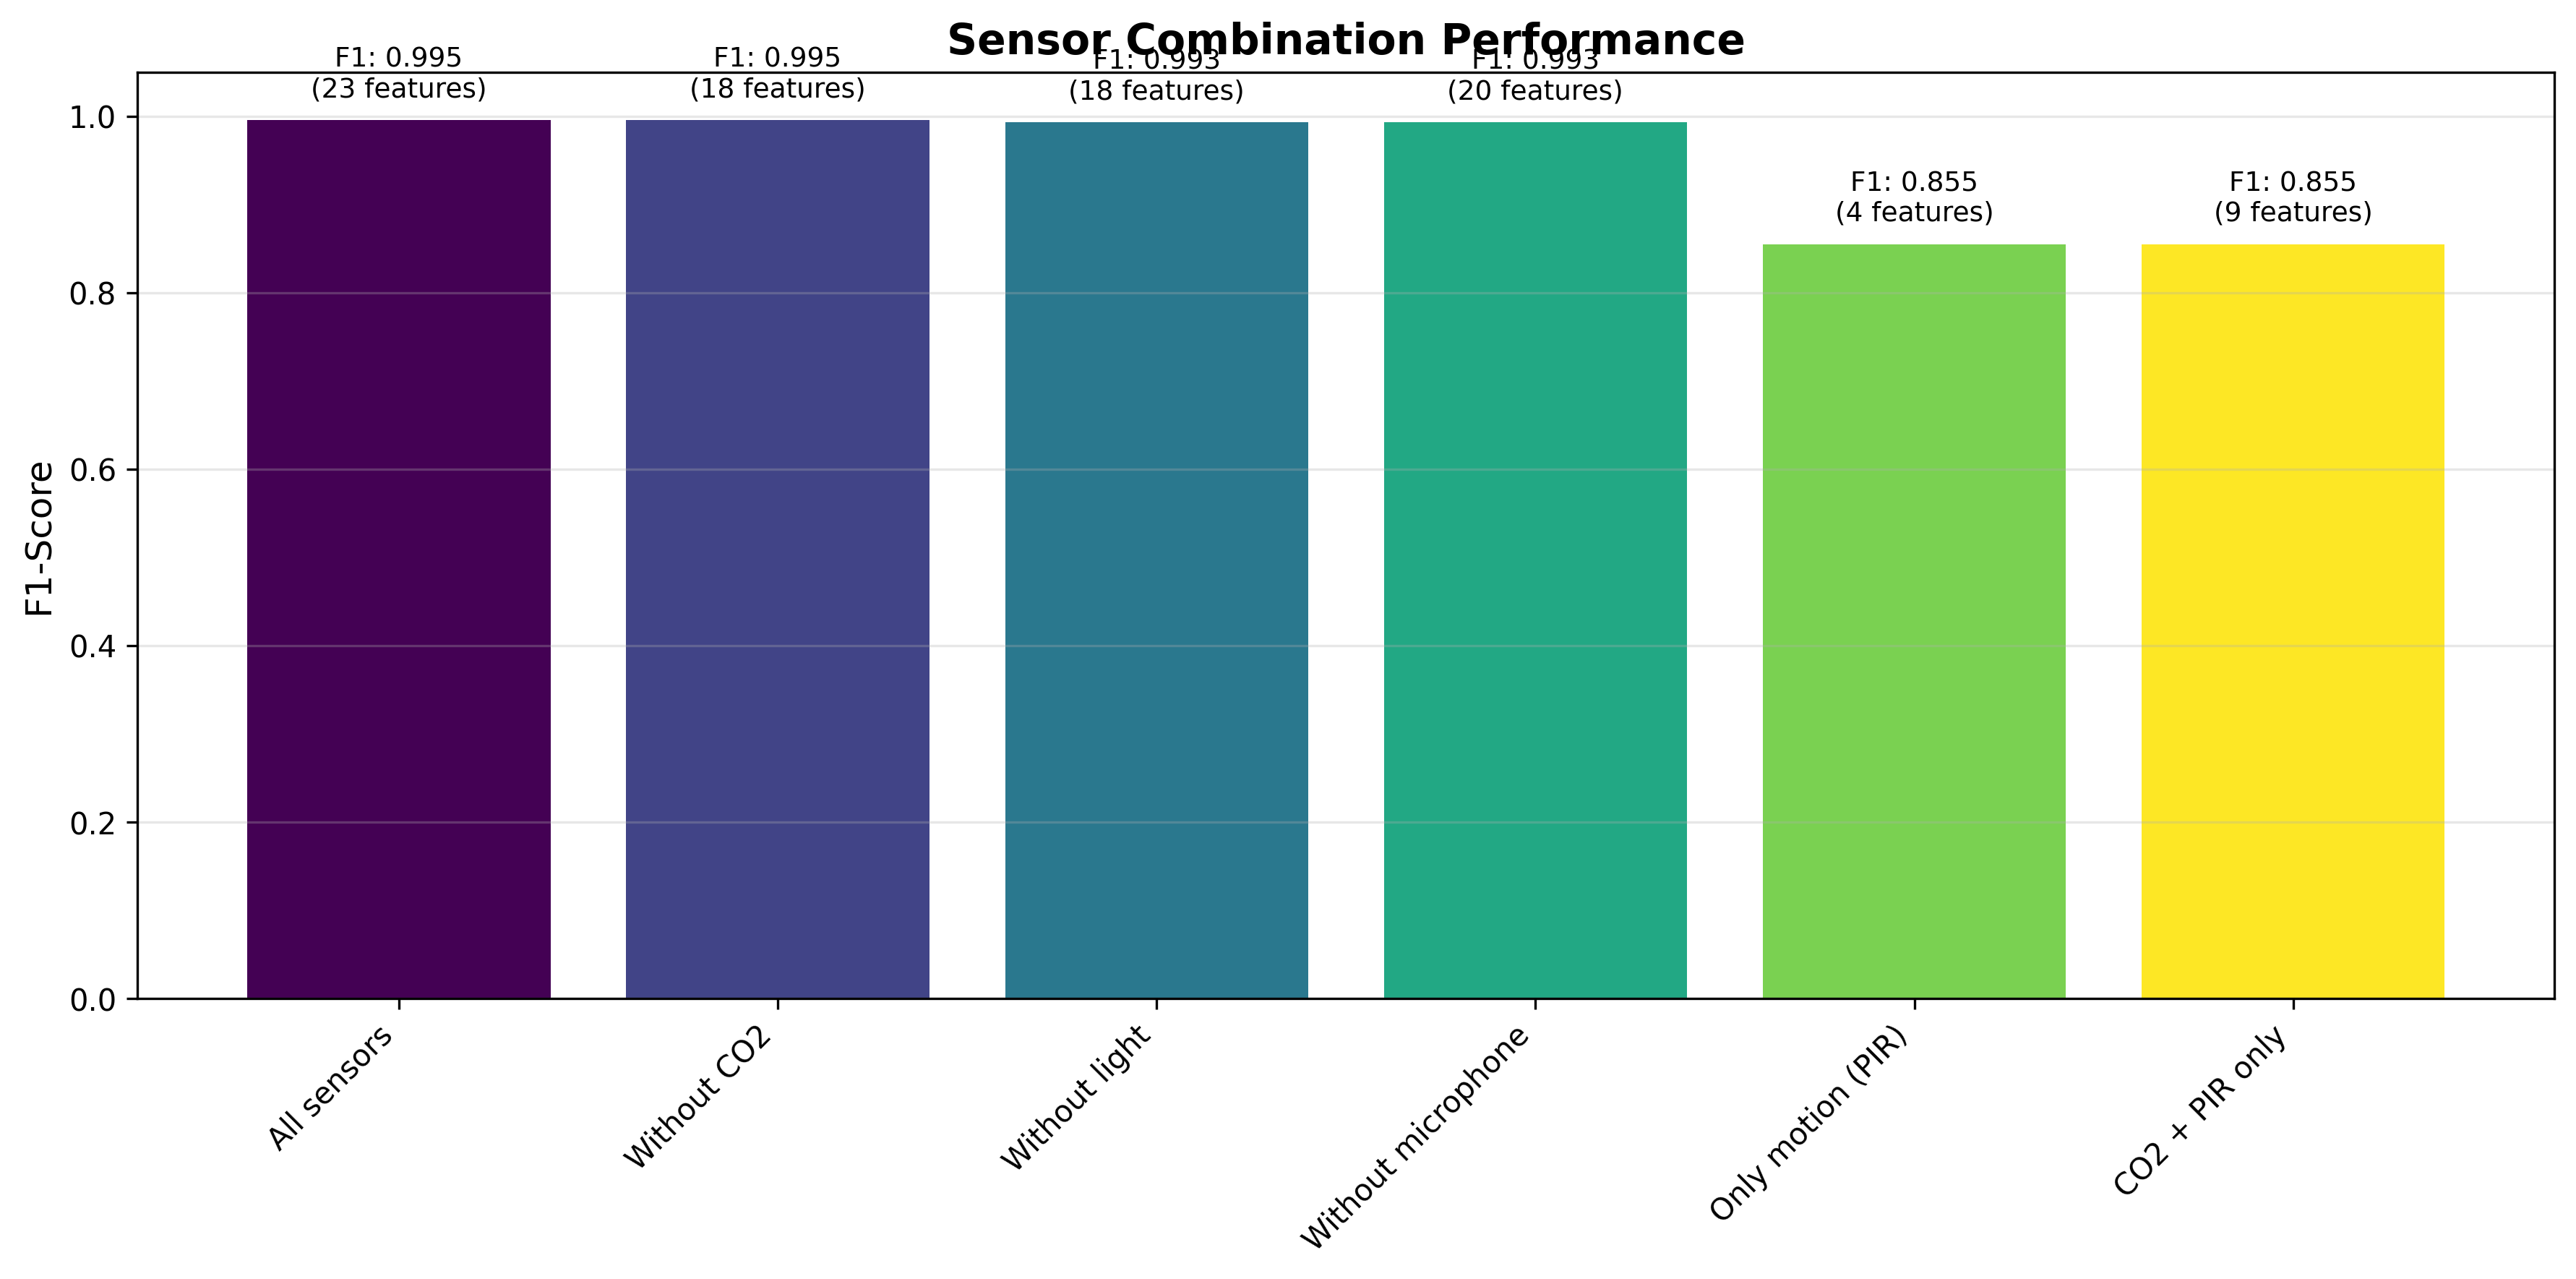

Data behind this chart, as committed beside it:
, accuracy, precision, recall, f1_score, num_features
All sensors, 0.9929, 0.9952, 0.9952, 0.9952, 23.0
Without CO2, 0.9929, 0.9952, 0.9952, 0.9952, 18.0
Without light, 0.9893, 0.9858, 1.0, 0.9929, 18.0
Without microphone, 0.9893, 0.9858, 1.0, 0.9929, 20.0
Only motion (PIR), 0.7464, 0.7464, 1.0, 0.8548, 4.0
CO2 + PIR only, 0.7464, 0.7464, 1.0, 0.8548, 9.0
